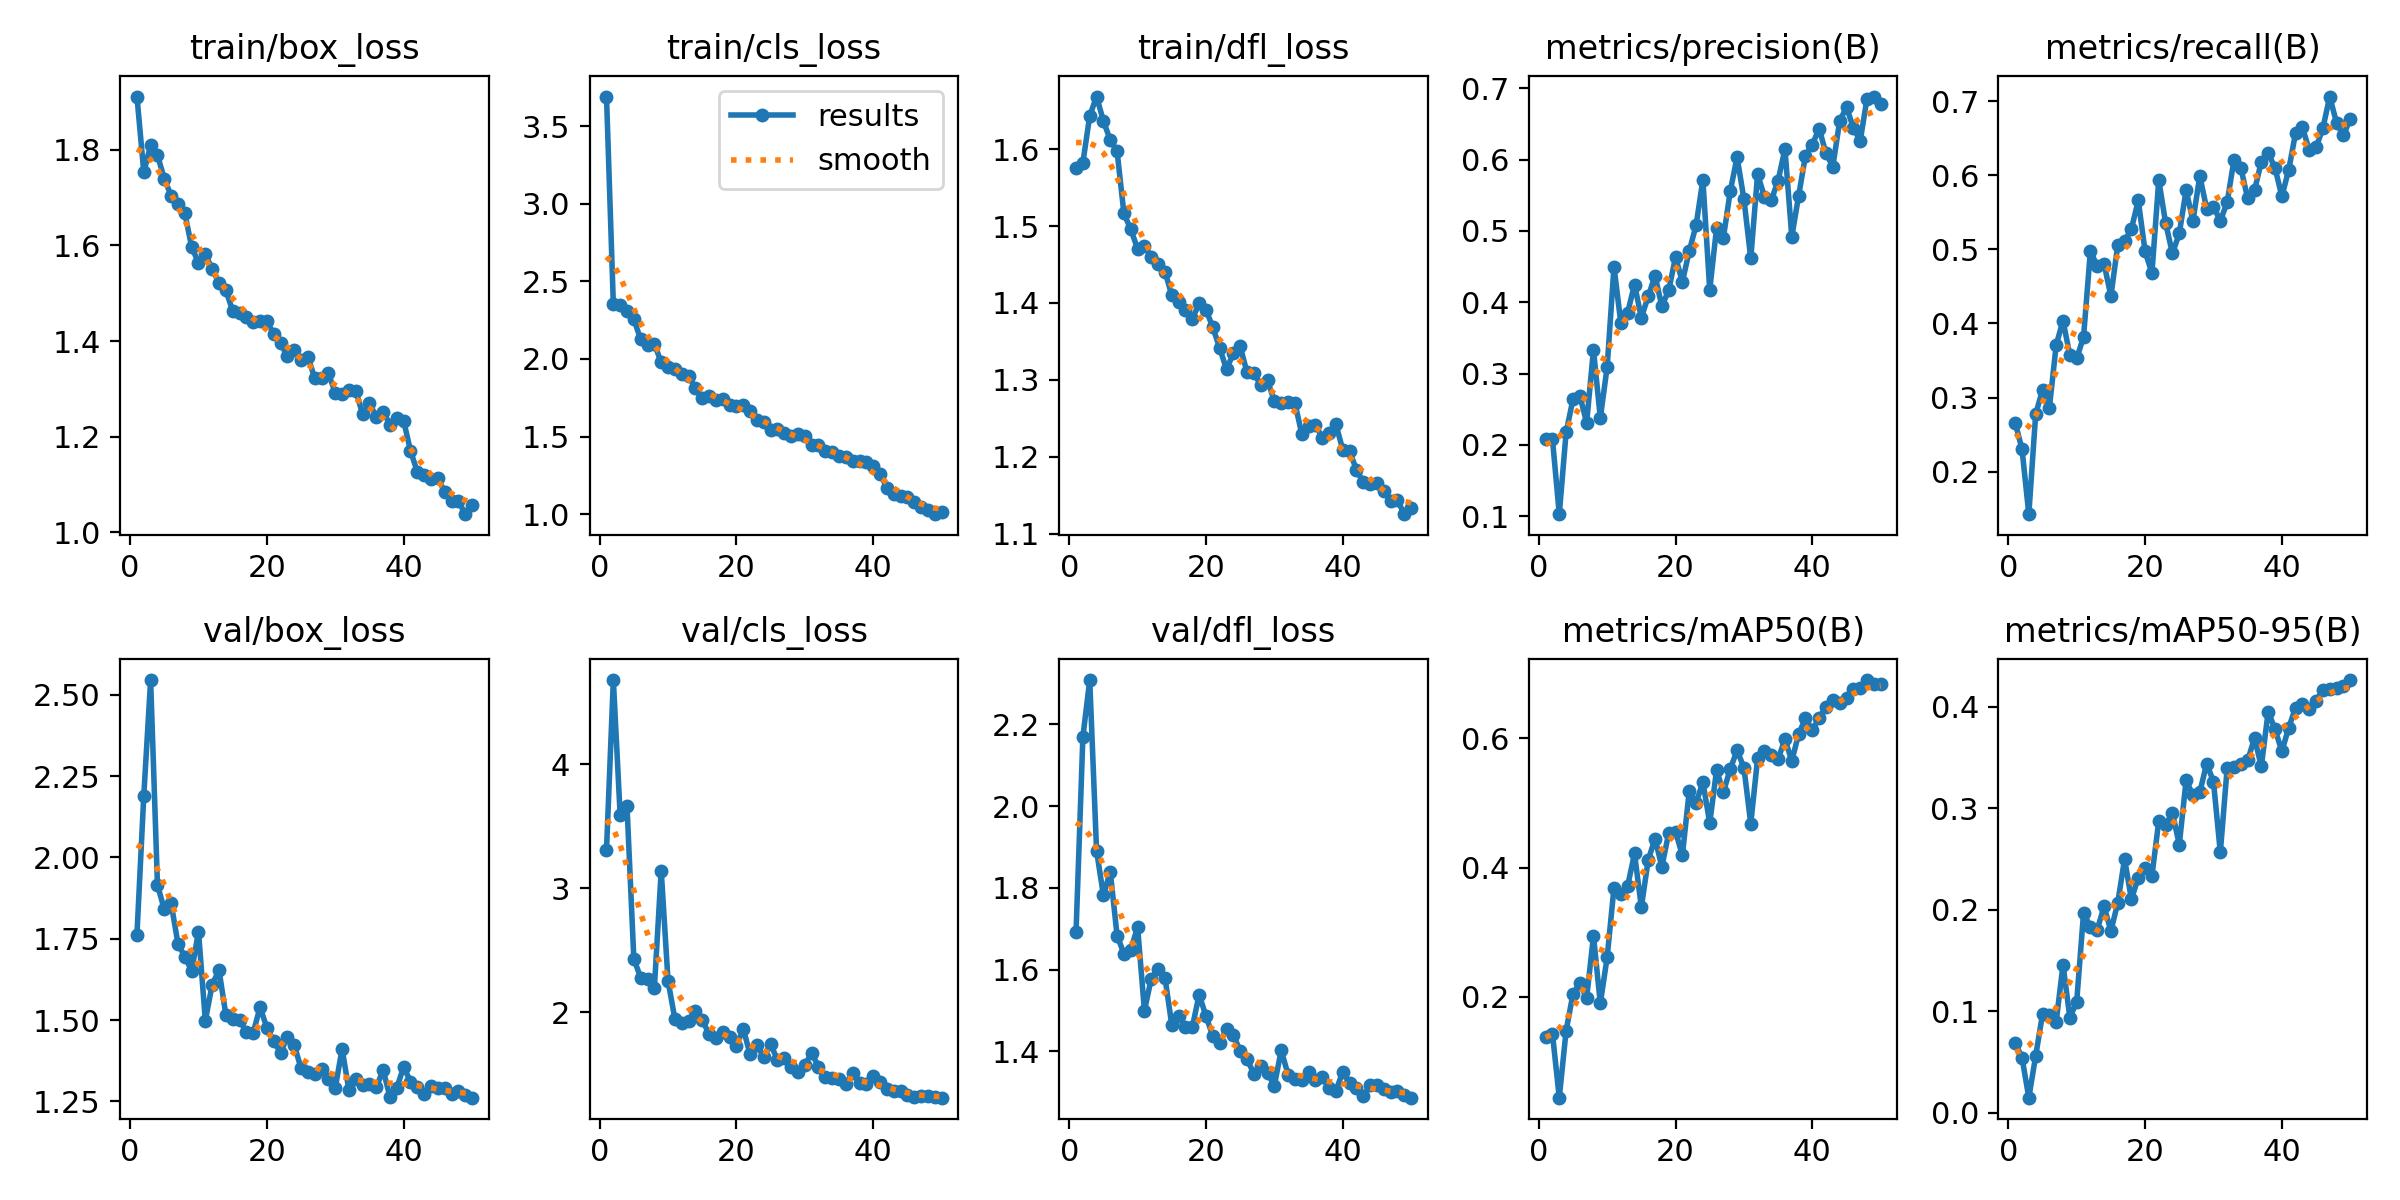

The file beside this chart, header and first rows:
epoch, time, train/box_loss, train/cls_loss, train/dfl_loss, metrics/precision(B), metrics/recall(B), metrics/mAP50(B), metrics/mAP50-95(B), val/box_loss, val/cls_loss, val/dfl_loss, lr/pg0, lr/pg1, lr/pg2
1, 111.2, 1.911, 3.69, 1.575, 0.2081, 0.2665, 0.1388, 0.06895, 1.763, 3.309, 1.693, 0.0006583, 0.0006583, 0.0006583
2, 125.2, 1.753, 2.353, 1.583, 0.2083, 0.2308, 0.1432, 0.05453, 2.19, 4.679, 2.17, 0.001299, 0.001299, 0.001299
3, 138.8, 1.809, 2.346, 1.643, 0.1028, 0.1429, 0.04427, 0.01504, 2.545, 3.586, 2.309, 0.001913, 0.001913, 0.001913
4, 152.9, 1.788, 2.306, 1.668, 0.2176, 0.2775, 0.148, 0.05611, 1.916, 3.66, 1.891, 0.001881, 0.001881, 0.001881
5, 166.5, 1.739, 2.256, 1.637, 0.2639, 0.3104, 0.2045, 0.09704, 1.84, 2.426, 1.782, 0.001842, 0.001842, 0.001842
6, 180.3, 1.703, 2.126, 1.612, 0.269, 0.2857, 0.2211, 0.0966, 1.859, 2.279, 1.84, 0.001802, 0.001802, 0.001802
7, 194.1, 1.687, 2.088, 1.597, 0.2311, 0.3709, 0.1983, 0.0898, 1.735, 2.266, 1.683, 0.001762, 0.001762, 0.001762
8, 207.6, 1.667, 2.099, 1.517, 0.3333, 0.4038, 0.2944, 0.1458, 1.695, 2.194, 1.639, 0.001723, 0.001723, 0.001723
9, 221.2, 1.597, 1.977, 1.496, 0.2379, 0.3571, 0.1902, 0.09377, 1.651, 3.142, 1.648, 0.001683, 0.001683, 0.001683
10, 234.7, 1.563, 1.949, 1.47, 0.3091, 0.3528, 0.2613, 0.1096, 1.772, 2.25, 1.704, 0.001644, 0.001644, 0.001644
11, 248.5, 1.581, 1.935, 1.475, 0.45, 0.3819, 0.3691, 0.1967, 1.498, 1.944, 1.5, 0.001604, 0.001604, 0.001604
12, 262, 1.551, 1.904, 1.46, 0.3709, 0.4973, 0.3595, 0.1832, 1.609, 1.908, 1.578, 0.001564, 0.001564, 0.001564
13, 275.5, 1.521, 1.894, 1.451, 0.3856, 0.478, 0.3717, 0.1805, 1.654, 1.925, 1.6, 0.001525, 0.001525, 0.001525
14, 289, 1.507, 1.81, 1.441, 0.4248, 0.4808, 0.422, 0.2032, 1.516, 2.005, 1.581, 0.001485, 0.001485, 0.001485
15, 302.8, 1.463, 1.749, 1.41, 0.3784, 0.4368, 0.3389, 0.1792, 1.502, 1.934, 1.464, 0.001446, 0.001446, 0.001446
16, 316.2, 1.459, 1.762, 1.401, 0.4082, 0.5055, 0.4116, 0.2067, 1.501, 1.824, 1.486, 0.001406, 0.001406, 0.001406
17, 329.7, 1.45, 1.737, 1.39, 0.437, 0.511, 0.445, 0.25, 1.464, 1.794, 1.46, 0.001366, 0.001366, 0.001366
18, 343.4, 1.44, 1.743, 1.379, 0.3946, 0.5275, 0.4014, 0.2103, 1.461, 1.841, 1.459, 0.001327, 0.001327, 0.001327
19, 357, 1.441, 1.703, 1.399, 0.4167, 0.5659, 0.4534, 0.2316, 1.54, 1.797, 1.539, 0.001287, 0.001287, 0.001287
20, 370.7, 1.441, 1.694, 1.391, 0.4635, 0.4973, 0.4558, 0.2412, 1.476, 1.729, 1.486, 0.001248, 0.001248, 0.001248
21, 384.4, 1.415, 1.705, 1.368, 0.4287, 0.468, 0.4191, 0.2335, 1.436, 1.865, 1.438, 0.001208, 0.001208, 0.001208
22, 398.1, 1.396, 1.664, 1.342, 0.4717, 0.5934, 0.5182, 0.2871, 1.4, 1.658, 1.419, 0.001168, 0.001168, 0.001168
23, 411.8, 1.368, 1.609, 1.314, 0.5079, 0.5357, 0.4999, 0.2834, 1.449, 1.736, 1.455, 0.001129, 0.001129, 0.001129
24, 425.6, 1.382, 1.595, 1.335, 0.5716, 0.4945, 0.5325, 0.2953, 1.423, 1.636, 1.44, 0.001089, 0.001089, 0.001089
25, 439.2, 1.361, 1.541, 1.344, 0.4174, 0.5215, 0.469, 0.2641, 1.352, 1.742, 1.401, 0.00105, 0.00105, 0.00105
26, 452.8, 1.367, 1.549, 1.31, 0.5041, 0.5797, 0.551, 0.3276, 1.339, 1.612, 1.38, 0.00101, 0.00101, 0.00101
27, 466.4, 1.322, 1.523, 1.31, 0.4907, 0.5385, 0.5172, 0.3126, 1.336, 1.631, 1.346, 0.0009704, 0.0009704, 0.0009704
28, 480.1, 1.322, 1.504, 1.293, 0.5556, 0.5989, 0.5526, 0.3155, 1.349, 1.56, 1.364, 0.0009308, 0.0009308, 0.0009308
29, 493.8, 1.333, 1.519, 1.299, 0.6036, 0.555, 0.5816, 0.3439, 1.32, 1.519, 1.346, 0.0008912, 0.0008912, 0.0008912
30, 507.6, 1.292, 1.501, 1.272, 0.5448, 0.5577, 0.5547, 0.3262, 1.292, 1.571, 1.316, 0.0008516, 0.0008516, 0.0008516
31, 521.1, 1.29, 1.444, 1.269, 0.4615, 0.5385, 0.4679, 0.2564, 1.412, 1.673, 1.403, 0.000812, 0.000812, 0.000812
32, 534.8, 1.298, 1.449, 1.271, 0.5795, 0.5632, 0.569, 0.3395, 1.284, 1.556, 1.343, 0.0007724, 0.0007724, 0.0007724
33, 548.6, 1.296, 1.408, 1.27, 0.5482, 0.6209, 0.5809, 0.3409, 1.32, 1.477, 1.332, 0.0007328, 0.0007328, 0.0007328
34, 562.1, 1.247, 1.403, 1.23, 0.543, 0.6099, 0.574, 0.3432, 1.3, 1.469, 1.33, 0.0006932, 0.0006932, 0.0006932
35, 575.7, 1.27, 1.375, 1.241, 0.5708, 0.5687, 0.5682, 0.3471, 1.304, 1.459, 1.348, 0.0006536, 0.0006536, 0.0006536
36, 589.1, 1.242, 1.369, 1.242, 0.6151, 0.5797, 0.5985, 0.3689, 1.294, 1.42, 1.33, 0.000614, 0.000614, 0.000614
37, 602.7, 1.252, 1.344, 1.225, 0.4919, 0.6181, 0.5653, 0.3412, 1.347, 1.51, 1.338, 0.0005744, 0.0005744, 0.0005744
38, 616.1, 1.225, 1.343, 1.232, 0.5494, 0.6298, 0.6066, 0.3951, 1.263, 1.424, 1.309, 0.0005348, 0.0005348, 0.0005348
39, 629.6, 1.238, 1.339, 1.242, 0.6058, 0.6099, 0.6309, 0.3778, 1.292, 1.416, 1.304, 0.0004952, 0.0004952, 0.0004952
40, 643.2, 1.233, 1.313, 1.209, 0.6211, 0.5714, 0.6129, 0.3559, 1.356, 1.482, 1.35, 0.0004556, 0.0004556, 0.0004556
41, 657.3, 1.171, 1.259, 1.207, 0.6435, 0.6071, 0.6316, 0.3791, 1.311, 1.433, 1.323, 0.000416, 0.000416, 0.000416
42, 669.9, 1.126, 1.172, 1.183, 0.6088, 0.6566, 0.649, 0.3989, 1.294, 1.376, 1.309, 0.0003764, 0.0003764, 0.0003764
43, 682.6, 1.119, 1.13, 1.167, 0.5904, 0.6648, 0.6589, 0.4023, 1.272, 1.362, 1.291, 0.0003368, 0.0003368, 0.0003368
44, 695.6, 1.111, 1.121, 1.165, 0.6541, 0.6338, 0.655, 0.3974, 1.298, 1.362, 1.316, 0.0002972, 0.0002972, 0.0002972
45, 708.3, 1.114, 1.109, 1.166, 0.6737, 0.6374, 0.6627, 0.4055, 1.291, 1.327, 1.317, 0.0002576, 0.0002576, 0.0002576
46, 721.1, 1.084, 1.076, 1.155, 0.6448, 0.6633, 0.6768, 0.4166, 1.291, 1.311, 1.308, 0.000218, 0.000218, 0.000218
47, 733.8, 1.066, 1.048, 1.143, 0.6261, 0.706, 0.6779, 0.4173, 1.274, 1.324, 1.301, 0.0001784, 0.0001784, 0.0001784
48, 746.3, 1.066, 1.027, 1.144, 0.6858, 0.6703, 0.6902, 0.4183, 1.283, 1.322, 1.303, 0.0001388, 0.0001388, 0.0001388
49, 759, 1.038, 1.001, 1.125, 0.6886, 0.6539, 0.6848, 0.4207, 1.27, 1.311, 1.293, 9.92e-05, 9.92e-05, 9.92e-05
50, 771.6, 1.058, 1.015, 1.134, 0.6788, 0.6758, 0.6842, 0.4261, 1.262, 1.309, 1.287, 5.96e-05, 5.96e-05, 5.96e-05
